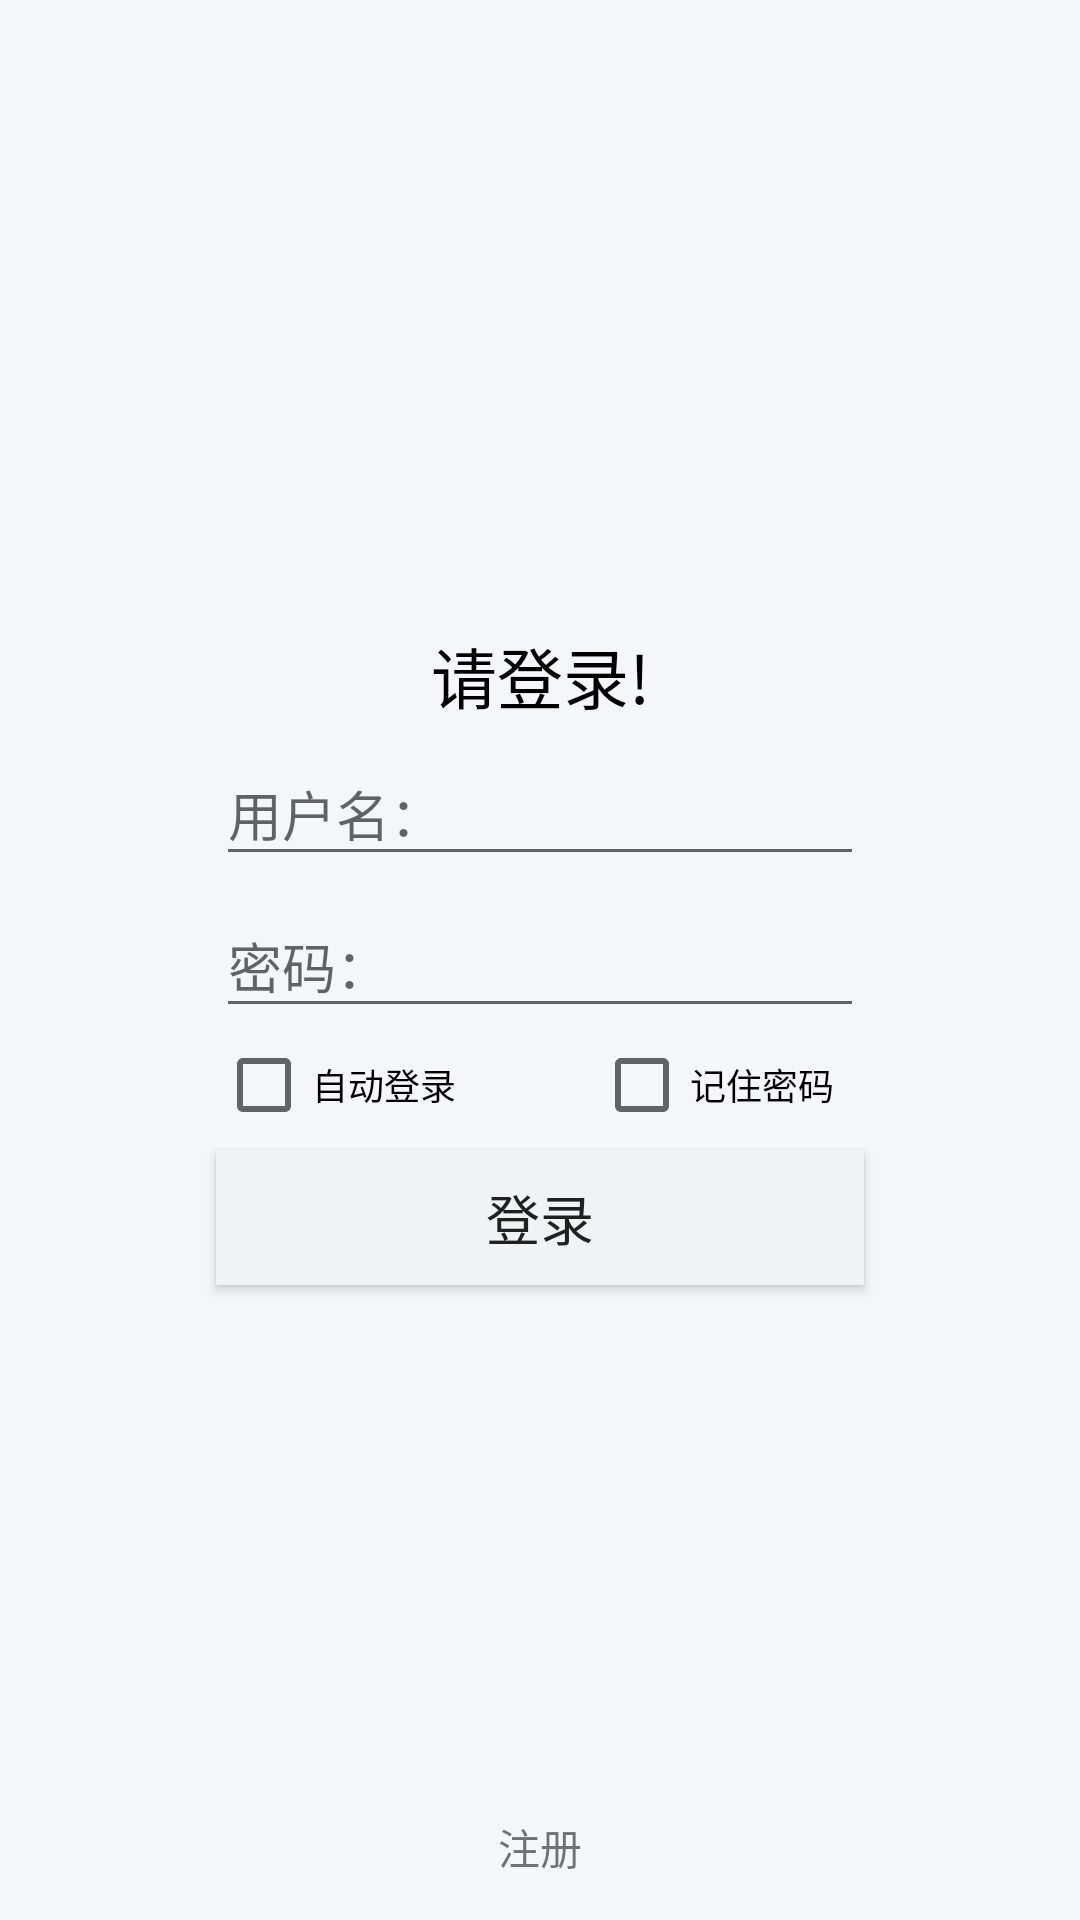

Write the Android layout XML for this screen, with the resource values it uses.
<!-- AndroidManifest.xml: application theme NoAppTheme -->
<!-- res/layout/activity_login.xml -->
<?xml version="1.0" encoding="utf-8"?>
<androidx.constraintlayout.widget.ConstraintLayout xmlns:android="http://schemas.android.com/apk/res/android"
    xmlns:app="http://schemas.android.com/apk/res-auto"
    xmlns:tools="http://schemas.android.com/tools"
    android:layout_width="match_parent"
    android:layout_height="match_parent"
    android:background="@color/colorPrimary"
    tools:context=".LoginActivity">

    <TextView
        android:id="@+id/text1"
        android:layout_width="wrap_content"
        android:layout_height="wrap_content"
        android:layout_margin="3dp"
        android:text="@string/welcome_login"
        android:textColor="@color/boldTextColor"
        android:textSize="22sp"
        app:layout_constraintBottom_toTopOf="@id/editName"
        app:layout_constraintLeft_toLeftOf="parent"
        app:layout_constraintRight_toRightOf="parent"
        app:layout_constraintTop_toTopOf="parent"
        app:layout_constraintVertical_chainStyle="packed" />

    <EditText
        android:id="@+id/editName"
        android:layout_width="0dp"
        android:layout_height="0dp"
        android:layout_margin="3dp"
        android:autofillHints="username"
        android:hint="@string/username"
        android:inputType="text"
        app:layout_constraintBottom_toTopOf="@id/editPassword"
        app:layout_constraintHeight_percent="0.07"
        app:layout_constraintLeft_toLeftOf="parent"
        app:layout_constraintRight_toRightOf="parent"
        app:layout_constraintTop_toBottomOf="@id/text1"
        app:layout_constraintWidth_percent="0.6" />

    <EditText
        android:id="@+id/editPassword"
        android:layout_width="0dp"
        android:layout_height="0dp"
        android:layout_margin="3dp"
        android:autofillHints="password"
        android:hint="@string/password"
        android:inputType="textPassword"
        app:layout_constraintBottom_toTopOf="@id/autoLogin"
        app:layout_constraintHeight_percent="0.07"
        app:layout_constraintLeft_toLeftOf="parent"
        app:layout_constraintRight_toRightOf="parent"
        app:layout_constraintTop_toBottomOf="@id/editName"
        app:layout_constraintWidth_percent="0.6" />

    <CheckBox
        android:id="@+id/autoLogin"
        android:layout_width="0dp"
        android:layout_height="0dp"
        android:layout_marginTop="3dp"
        android:layout_marginBottom="9dp"
        android:text="@string/auto_login"
        android:textSize="12sp"
        app:layout_constraintBottom_toTopOf="@id/login"
        app:layout_constraintHeight_percent="0.04"
        app:layout_constraintHorizontal_chainStyle="spread_inside"
        app:layout_constraintLeft_toLeftOf="@id/editPassword"
        app:layout_constraintRight_toLeftOf="@id/rememberPassword"
        app:layout_constraintTop_toBottomOf="@id/editPassword"
        app:layout_constraintWidth_percent="0.25" />

    <CheckBox
        android:id="@+id/rememberPassword"
        android:layout_width="0dp"
        android:layout_height="0dp"
        android:text="@string/remember_password"
        android:textSize="12sp"
        app:layout_constraintBottom_toBottomOf="@id/autoLogin"
        app:layout_constraintHeight_percent="0.04"
        app:layout_constraintLeft_toRightOf="@id/autoLogin"
        app:layout_constraintRight_toRightOf="@id/editPassword"
        app:layout_constraintTop_toTopOf="@id/autoLogin"
        app:layout_constraintWidth_percent="0.25" />

    <Button
        android:id="@+id/login"
        android:layout_width="0dp"
        android:layout_height="0dp"
        android:layout_marginBottom="6dp"
        android:onClick="onClick"
        android:text="@string/login"
        android:textSize="18sp"
        android:background="@color/button"
        app:layout_constraintBottom_toBottomOf="parent"
        app:layout_constraintHeight_percent="0.07"
        app:layout_constraintLeft_toLeftOf="parent"
        app:layout_constraintRight_toRightOf="parent"
        app:layout_constraintTop_toBottomOf="@id/autoLogin"
        app:layout_constraintWidth_percent="0.6" />


    <TextView
        android:id="@+id/register"
        android:layout_width="wrap_content"
        android:layout_height="wrap_content"
        android:layout_marginBottom="14dp"
        android:onClick="onClick"
        android:text="@string/register"
        app:layout_constraintBottom_toBottomOf="parent"
        app:layout_constraintHorizontal_chainStyle="spread_inside"
        app:layout_constraintLeft_toLeftOf="parent"
        app:layout_constraintRight_toRightOf="parent" />
</androidx.constraintlayout.widget.ConstraintLayout>
<!-- resources referenced by this layout -->
<resources>
  <color name="boldTextColor">#000</color>
  <color name="button">#f1f2f6</color>
  <color name="colorPrimary">#f5f6fa</color>
  <string name="auto_login">自动登录</string>
  <string name="login">登录</string>
  <string name="password">密码：</string>
  <string name="register">注册</string>
  <string name="remember_password">记住密码</string>
  <string name="username">用户名：</string>
  <string name="welcome_login">请登录!</string>
  <style name="NoAppTheme" parent="Theme.AppCompat.Light.NoActionBar">
          
          <item name="colorPrimary">@color/colorPrimary</item>
          <item name="colorPrimaryDark">@color/gradientStart5</item>
          <item name="colorAccent">@color/colorAccent</item>
      </style>
  <color name="gradientStart5">#f5f6fa</color>
  <color name="colorAccent">#00838F</color>
</resources>
